Dataset: data (GitHub, ugoh0908/poker). Classes: 10 clover, 10 diamond, 10 heart, 10 spade, 1 diamond, 1 heart, 2 clover, 2 diamond, 2 heart, 2 spade, 3 clover, 3 heart, 4 clover, 4 diamond, 4 heart, 4 spade, 5 heart, 5 spade, 6 clover, 6 heart, 7 clover, 7 diamond, 7 heart, 7 spade, 8 clover, 9 clover, 9 diamond, 9 heart, 9 spade, J clover, K clover, K diamond, K heart, K spade, Q clover, Q diamond, Q heart, Q spade.

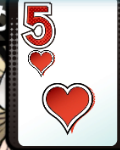
Label: 5 heart

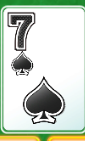
Label: 7 spade

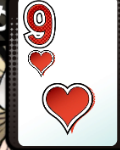
Label: 9 heart

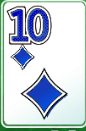
Label: 10 diamond

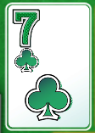
Label: 7 clover

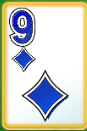
Label: 9 diamond
